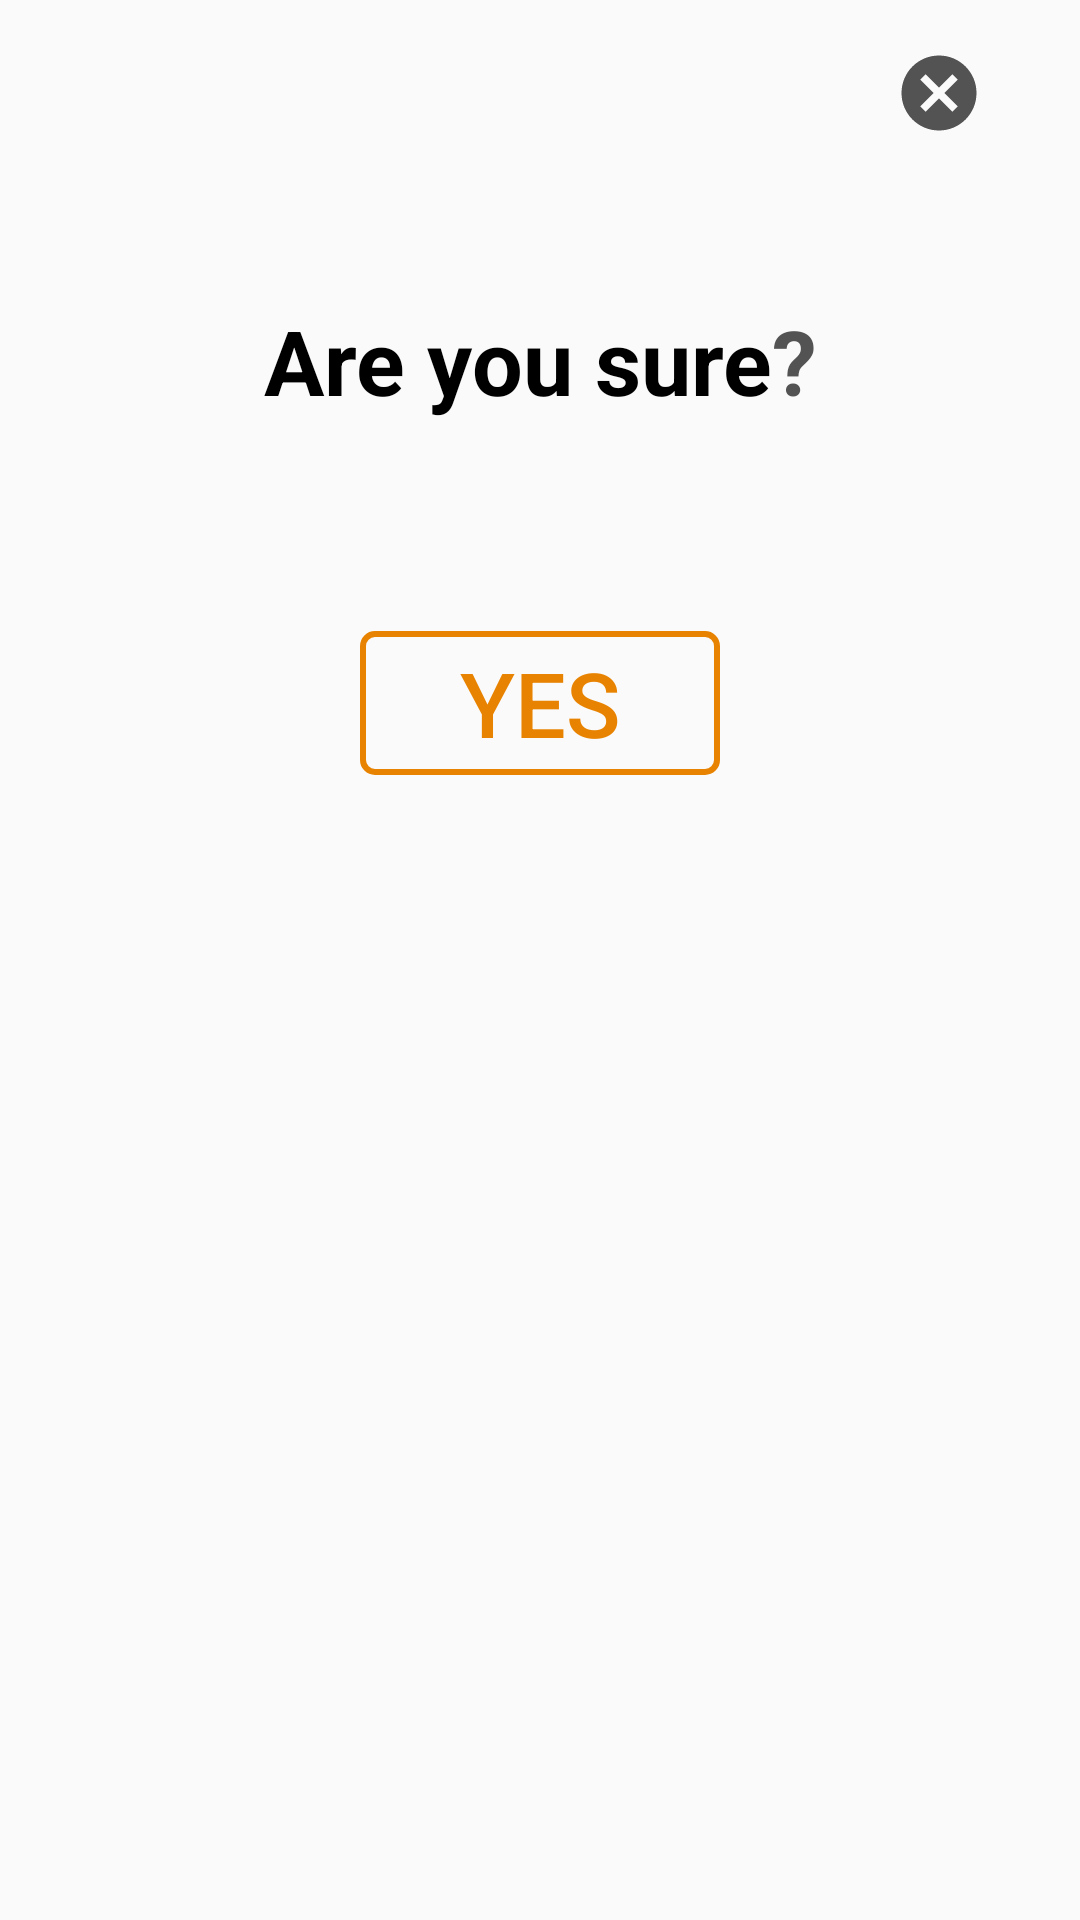

Write the Android layout XML for this screen, with the resource values it uses.
<!-- AndroidManifest.xml: application theme AppTheme -->
<!-- res/layout/custom_are_you_sure.xml -->
<?xml version="1.0" encoding="utf-8"?>
<androidx.constraintlayout.widget.ConstraintLayout xmlns:android="http://schemas.android.com/apk/res/android"
    xmlns:app="http://schemas.android.com/apk/res-auto"
    android:layout_width="match_parent"
    android:layout_height="400dp">

    <Button
        android:id="@+id/cancel_button"
        android:layout_width="30dp"
        android:layout_height="30dp"
        android:background="@drawable/ic_baseline_cancel_24"
        app:layout_constraintEnd_toEndOf="parent"
        app:layout_constraintTop_toTopOf="parent"
        android:layout_marginEnd="32dp"
        android:layout_marginTop="16dp"/>

    <TextView
        android:id="@+id/are_you_sure_title"
        android:layout_width="wrap_content"
        android:layout_height="wrap_content"
        android:layout_marginTop="100dp"
        android:textStyle="bold"
        android:text="@string/are_you_sure"
        android:textColor="@android:color/black"
        android:textSize="30sp"
        app:layout_constraintEnd_toStartOf="@id/are_you_sure_question"
        app:layout_constraintHorizontal_chainStyle="packed"
        app:layout_constraintStart_toStartOf="parent"
        app:layout_constraintTop_toTopOf="parent" />

    <TextView
        android:id="@+id/are_you_sure_question"
        android:layout_width="wrap_content"
        android:layout_height="wrap_content"
        android:layout_marginTop="100dp"
        android:text='?'
        android:textColor="#535353"
        android:textStyle="bold"
        android:textSize="30sp"
        app:layout_constraintEnd_toEndOf="parent"
        app:layout_constraintStart_toEndOf="@id/are_you_sure_title"
        app:layout_constraintTop_toTopOf="parent" />

    <Button
        android:id="@+id/yes_in_dialog"
        android:layout_width="wrap_content"
        android:layout_height="wrap_content"
        android:layout_marginTop="70dp"
        android:background="@drawable/curved_button_yes"
        android:gravity="center"
        android:text="@string/text_yes"
        android:textColor="@color/colorOrange"
        android:textSize="30sp"
        app:layout_constraintEnd_toEndOf="parent"
        app:layout_constraintStart_toStartOf="parent"
        app:layout_constraintTop_toBottomOf="@id/are_you_sure_title" />


</androidx.constraintlayout.widget.ConstraintLayout>
<!-- resources referenced by this layout -->
<resources>
  <color name="colorOrange">#e88301</color>
  <!-- drawable curved_button_yes (drawable-v24) -->
  <?xml version="1.0" encoding="utf-8"?>
  <shape android:shape="rectangle"
      xmlns:android="http://schemas.android.com/apk/res/android" >
  
      <size android:height="32dp"
          android:width="120dp"/>
  
      <stroke android:width="2dp"
          android:color="@color/colorOrange"/>
  
      <corners android:radius="4dp"/>
  
  </shape>
  <!-- drawable ic_baseline_cancel_24 (drawable) -->
  <vector android:height="24dp" android:tint="#535353"
      android:viewportHeight="24" android:viewportWidth="24"
      android:width="24dp" xmlns:android="http://schemas.android.com/apk/res/android">
      <path android:fillColor="@android:color/white" android:pathData="M12,2C6.47,2 2,6.47 2,12s4.47,10 10,10 10,-4.47 10,-10S17.53,2 12,2zM17,15.59L15.59,17 12,13.41 8.41,17 7,15.59 10.59,12 7,8.41 8.41,7 12,10.59 15.59,7 17,8.41 13.41,12 17,15.59z"/>
  </vector>
  <string name="are_you_sure">Are you sure</string>
  <string name="text_yes">Yes</string>
  <style name="AppTheme" parent="Theme.AppCompat.Light.NoActionBar">
          
          <item name="colorPrimary">@color/colorPrimary</item>
          <item name="colorPrimaryDark">@color/colorPrimaryDark</item>
          <item name="colorAccent">@color/colorAccent</item>
          <item name="android:homeAsUpIndicator">@drawable/back_button_image</item>
  
      </style>
  <color name="colorPrimary">#6200EE</color>
  <color name="colorPrimaryDark">#000000</color>
  <color name="colorAccent">#03DAC5</color>
</resources>
